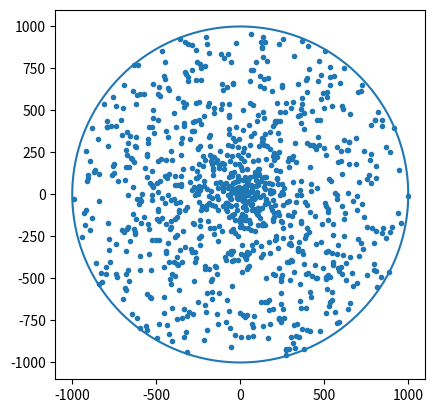

Write the Python code that produced this figure.
import random
import matplotlib.pyplot as plt
import numpy as np

def convertToXY(r, theta):
    '''
    Converts radius and theta values to xy values for plotting.
    args: radius list (r), theta list (theta)
    returns: x and y lists.
    '''

    x = []
    y = []
    for i in range(1000):
        x.append(r[i] * np.cos(theta[i]))
        y.append(r[i] * np.sin(theta[i]))
    return x, y

def plot(R, x, y):
    '''
    Plots circle and random points.
    args: Radius (R), x and y value list for random points
    '''

    # plotting circle
    t = np.linspace(0, 2*np.pi, 150)
    a = R * np.cos(t)
    b = R * np.sin(t)
    fig, ax = plt.subplots(1)
    ax.plot(a, b)
    ax.set_aspect(1)
    # plotting points
    plt.scatter(x, y, marker='.')
    plt.show()

def generateRandom(R):
    '''
    - Generates random values of radius and theta. 
    - Calculates variance.
    args: Radius - integer
    returns: theta and radius list
    '''
    theta = []
    radius = []
    # Generating 1000 random radius and theta values.
    for i in range(1000):
        radius.append(random.randint(1,R))
        theta.append(random.randint(1,360))
    
    return radius, theta
    

def main():
    R = 1000
    radius, theta = generateRandom(R)
    
    x , y = convertToXY(radius, theta)
    
    # calculating variance in radius and theta
    print("Variance in x values: ", np.var(x))
    print("Variance in y values: ", np.var(y))

    plot(R, x, y)

main()